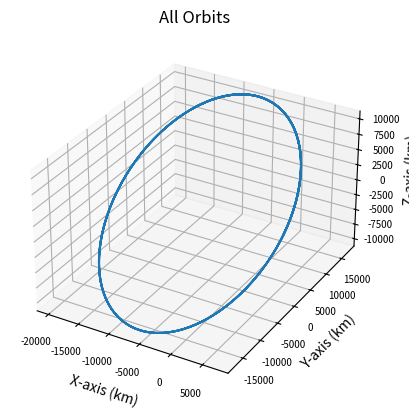

Source code (Python):
# Main file with everything

import numpy as np
import matplotlib.pyplot as plt
from scipy.integrate import solve_ivp

def main():
    # Main function
    print("Starting Main Function")
    initial_position = np.array([7000,0,0])

    initial_velocity = np.array([0, 7.72, 5])
    integration_time = 24*60*60
    integration_steps = 1000      

    theta = 90                                                             

    trajectory, times = keplerian_propagator(initial_position, initial_velocity, integration_time, integration_steps)

    # Plot it
    fig = plt.figure()
    # Define axes in that figure
    ax = plt.axes(projection='3d',computed_zorder=False)
    # Plot x, y, z
    ax.plot(trajectory[0],trajectory[1],trajectory[2],zorder=5)
    plt.title("All Orbits")
    ax.set_xlabel("X-axis (km)")
    ax.set_ylabel("Y-axis (km)")
    ax.set_zlabel("Z-axis (km)")
    ax.xaxis.set_tick_params(labelsize=7)
    ax.yaxis.set_tick_params(labelsize=7)
    ax.zaxis.set_tick_params(labelsize=7)
    ax.set_aspect('equal', adjustable='box')
    plt.show()

def keplerian_propagator(init_r, init_v, tof, steps):
    """
    Function to propagate a given orbit
    """
    # Time vector
    tspan = [0, tof]
    # Array of time values
    tof_array = np.linspace(0,tof, num=steps)
    init_state = np.concatenate((init_r,init_v))
    # Do the integration
    sol = solve_ivp(fun = lambda t,x:keplerian_eoms(t,x), t_span=tspan, y0=init_state, method="DOP853", t_eval=tof_array, rtol = 1e-12, atol = 1e-12)
    # Return everything
    return sol.y, sol.t


def keplerian_eoms(t, state):
    """
    Equation of motion for 2body orbits
    """
    earth_nu = 398600.441500000
    # Extract values from init
    x, y, z, vx, vy, vz = state
    r_dot = np.array([vx, vy, vz])
    
    # Define r
    r = (x**2 + y**2 + x**2)**.5
    
    # Solve for the acceleration
    ax = -earth_nu*x/(r**3)
    ay = -earth_nu*y/(r**3)
    az = -earth_nu*z/(r**3)

    v_dot = np.array([ax, ay, az])

    dx = np.append(r_dot, v_dot)

    return dx


if __name__ == '__main__':
    main()